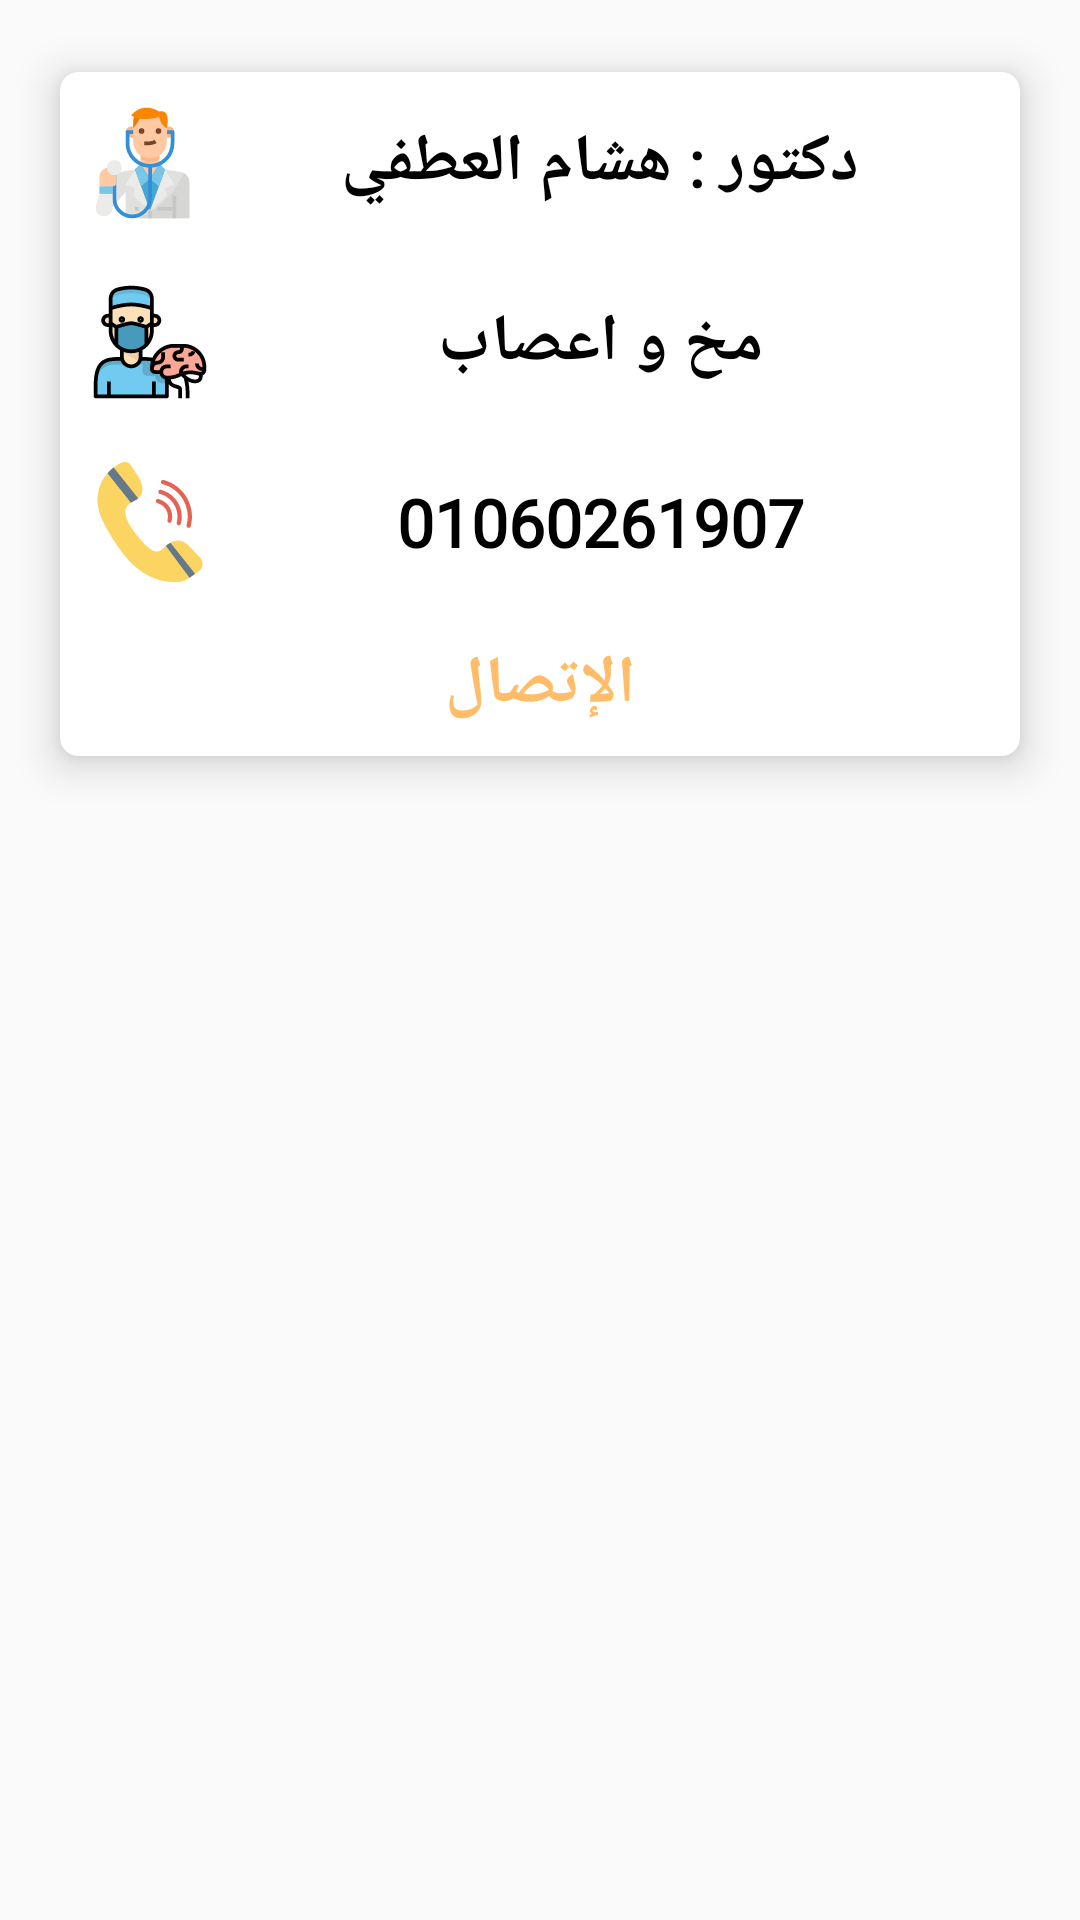

This screen was rendered from an Android layout file. Write that file and the resources it references.
<!-- AndroidManifest.xml: application theme AppTheme -->
<!-- res/layout/activity_nerves.xml -->
<?xml version="1.0" encoding="utf-8"?>
<LinearLayout xmlns:android="http://schemas.android.com/apk/res/android"
    xmlns:app="http://schemas.android.com/apk/res-auto"
    xmlns:tools="http://schemas.android.com/tools"
    android:layout_width="match_parent"
    android:layout_height="match_parent"
    tools:context=".NervesActivity">

    <ScrollView
        android:layout_width="match_parent"
        android:layout_height="match_parent">

        <LinearLayout
            android:layout_width="match_parent"
            android:layout_height="wrap_content"
            android:orientation="vertical">
            <androidx.cardview.widget.CardView
                android:layout_width="match_parent"
                android:layout_height="wrap_content"
                android:layout_margin="10dp"
                app:cardCornerRadius="6dp"
                app:cardElevation="8dp"
                app:cardUseCompatPadding="true">

                <LinearLayout
                    android:layout_width="match_parent"
                    android:layout_height="match_parent"
                    android:orientation="vertical">

                    <TextView
                        android:id="@+id/textView_nerves_Name1"
                        android:layout_width="match_parent"
                        android:layout_height="match_parent"
                        android:layout_margin="10dp"
                        android:drawableStart="@drawable/ic_doctor"
                        android:fontFamily="@font/cairo_bold"
                        android:gravity="center"
                        android:text="@string/heshamelatfy"
                        android:textColor="@color/blackfont"
                        android:textSize="22sp"
                        android:textStyle="bold">

                    </TextView>

                    <TextView
                        android:id="@+id/textView_nerves_type1"
                        android:layout_width="match_parent"
                        android:layout_height="match_parent"
                        android:layout_margin="10dp"
                        android:drawableStart="@drawable/ic_surgery"
                        android:fontFamily="@font/cairo_bold"
                        android:gravity="center"
                        android:text="@string/nerves"
                        android:textColor="@color/blackfont"
                        android:textSize="22sp"
                        android:textStyle="bold">

                    </TextView>

                    <TextView
                        android:id="@+id/textView_nerves_phone1"
                        android:layout_width="match_parent"
                        android:layout_height="match_parent"
                        android:layout_margin="10dp"
                        android:drawableStart="@drawable/ic_phone"
                        android:fontFamily="@font/cairo_bold"
                        android:gravity="center"
                        android:text="01060261907"
                        android:textColor="@color/blackfont"
                        android:textSize="22sp"
                        android:textStyle="bold">

                    </TextView>

                    <Button
                        android:id="@+id/button_nerves_phone_number1"
                        android:layout_width="match_parent"
                        android:layout_height="match_parent"
                        android:background="@drawable/button_selector_style"
                        android:fontFamily="@font/cairo_bold"
                        android:gravity="center"
                        android:text="@string/call"
                        android:textAllCaps="false"
                        android:textColor="@color/lightorang"
                        android:textSize="22sp"
                        android:textStyle="bold">

                    </Button>
                </LinearLayout>
            </androidx.cardview.widget.CardView>
        </LinearLayout>
    </ScrollView>
</LinearLayout>
<!-- resources referenced by this layout -->
<resources>
  <color name="blackfont">#000</color>
  <color name="lightorang">#ffbd69</color>
  <!-- drawable button_selector_style (drawable) -->
  <?xml version="1.0" encoding="utf-8"?>
  <selector xmlns:android="http://schemas.android.com/apk/res/android">
  <item android:state_pressed="true" android:drawable="@drawable/button_shape_style"/>
      <item android:state_pressed="false" android:drawable="@drawable/button_sahpe_style_false"/>
  </selector>
  <!-- drawable ic_doctor: vector/xml drawable (drawable, 3715 chars, omitted) -->
  <!-- drawable ic_phone: vector/xml drawable (drawable, 2344 chars, omitted) -->
  <!-- drawable ic_surgery: vector/xml drawable (drawable, 7555 chars, omitted) -->
  <string name="call">الإتصال</string>
  <string name="heshamelatfy">دكتور : هشام العطفي</string>
  <string name="nerves">مخ و اعصاب</string>
  <style name="AppTheme" parent="Theme.AppCompat.Light.DarkActionBar">
          
          <item name="colorPrimary">@color/colorPrimary</item>
          <item name="colorPrimaryDark">@color/colorPrimaryDark</item>
          <item name="colorAccent">@color/colorAccent</item>
      </style>
  <!-- drawable button_sahpe_style_false (drawable) -->
  <?xml version="1.0" encoding="utf-8"?>
  <shape xmlns:android="http://schemas.android.com/apk/res/android">
  <solid android:color="@color/colorPrimary"/>
      <solid android:color="#381460"/>
  </shape>
  <color name="colorPrimary">#6200EE</color>
  <color name="colorPrimaryDark">#3700B3</color>
  <color name="colorAccent">#03DAC5</color>
</resources>
